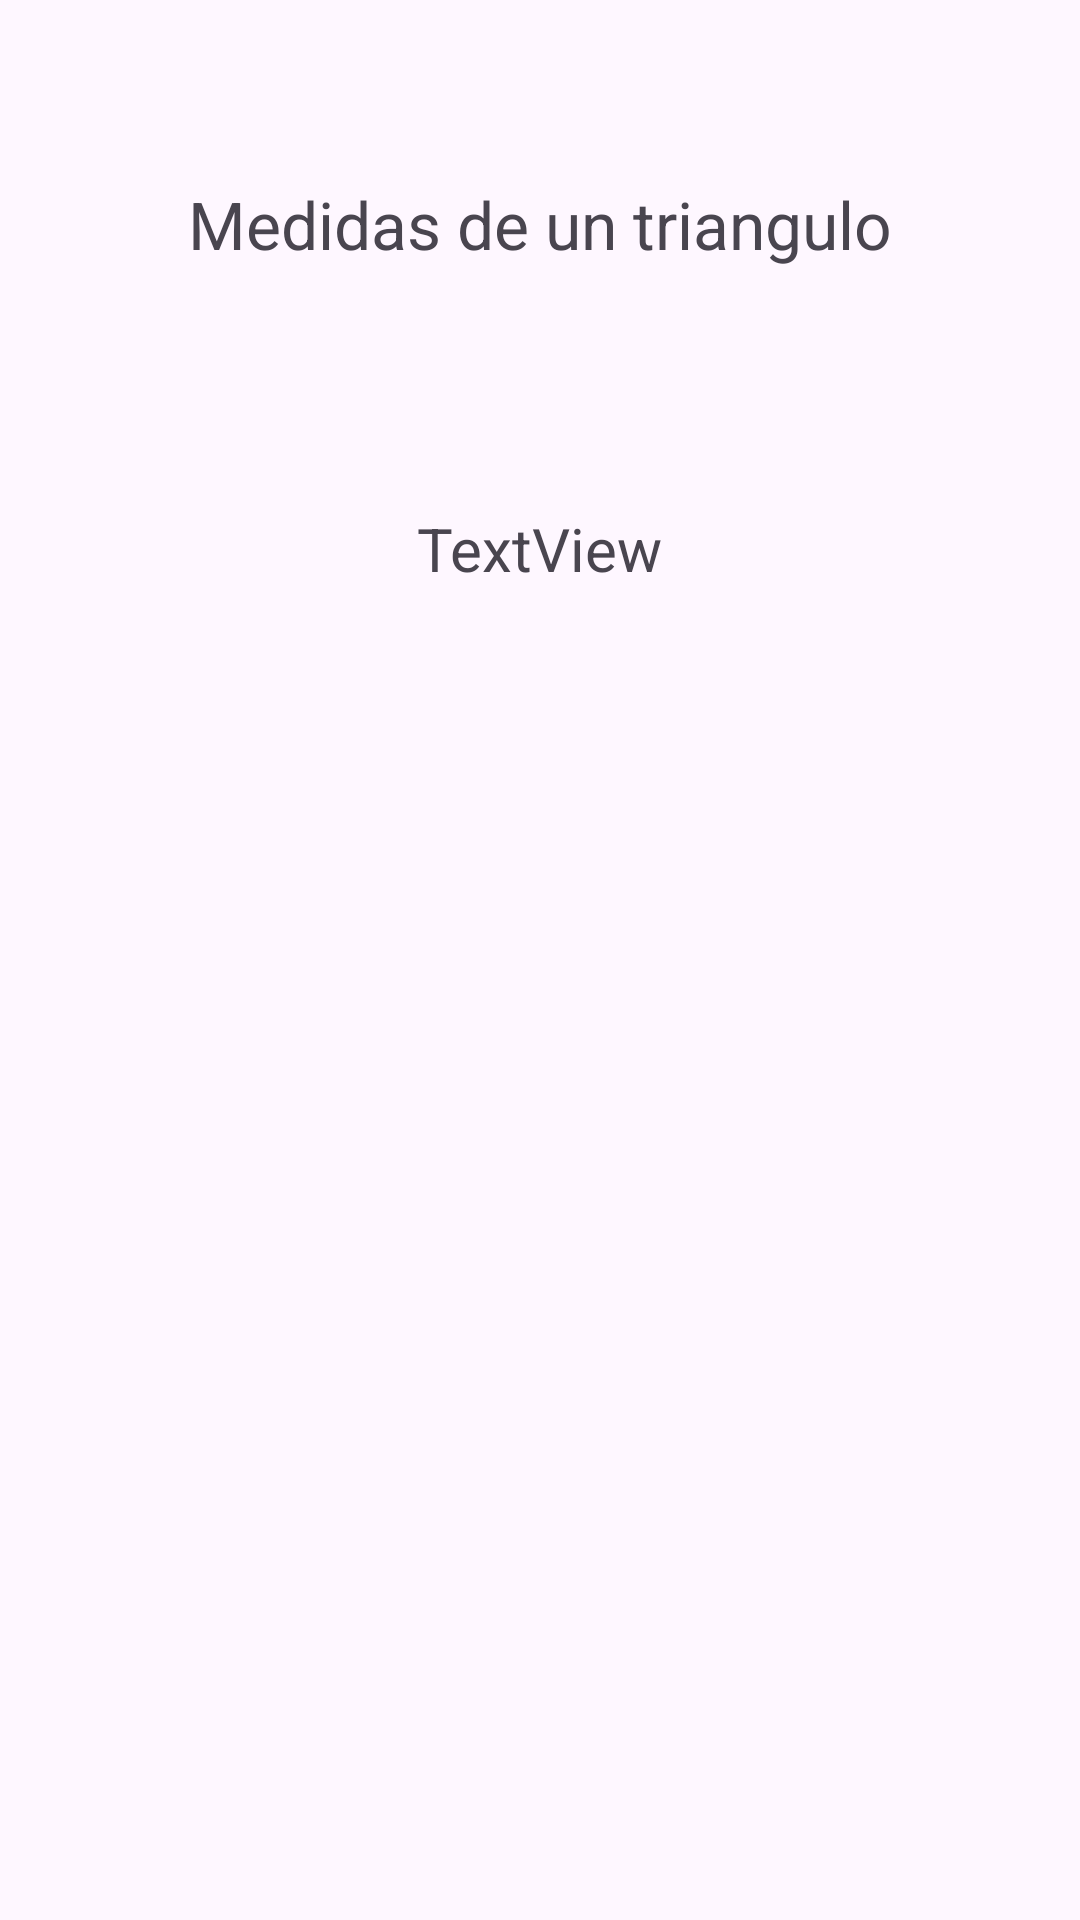

Here is an Android app screen rendered from its layout file. Give the layout XML and the strings, colors and styles it references.
<!-- AndroidManifest.xml: application theme Theme.Practicas2doParcial -->
<!-- res/layout/activity_area.xml -->
<?xml version="1.0" encoding="utf-8"?>
<androidx.constraintlayout.widget.ConstraintLayout xmlns:android="http://schemas.android.com/apk/res/android"
    xmlns:app="http://schemas.android.com/apk/res-auto"
    xmlns:tools="http://schemas.android.com/tools"
    android:id="@+id/main"
    android:layout_width="match_parent"
    android:layout_height="match_parent"
    tools:context=".Practica2.AreaActivity">

    <TextView
        android:id="@+id/textView10"
        android:layout_width="wrap_content"
        android:layout_height="wrap_content"
        android:layout_marginTop="60dp"
        android:text="Medidas de un triangulo"
        android:textSize="22dp"
        app:layout_constraintEnd_toEndOf="parent"
        app:layout_constraintStart_toStartOf="parent"
        app:layout_constraintTop_toTopOf="parent" />

    <TextView
        android:id="@+id/txtResultado"
        android:layout_width="wrap_content"
        android:layout_height="wrap_content"
        android:layout_marginTop="80dp"
        android:text="TextView"
        android:textSize="20dp"
        app:layout_constraintEnd_toEndOf="parent"
        app:layout_constraintStart_toStartOf="parent"
        app:layout_constraintTop_toBottomOf="@+id/textView10" />
</androidx.constraintlayout.widget.ConstraintLayout>
<!-- resources referenced by this layout -->
<resources>
  <style name="Theme.Practicas2doParcial" parent="Base.Theme.Practicas2doParcial" />
  <style name="Base.Theme.Practicas2doParcial" parent="Theme.Material3.DayNight.NoActionBar">
          
          
      </style>
</resources>
